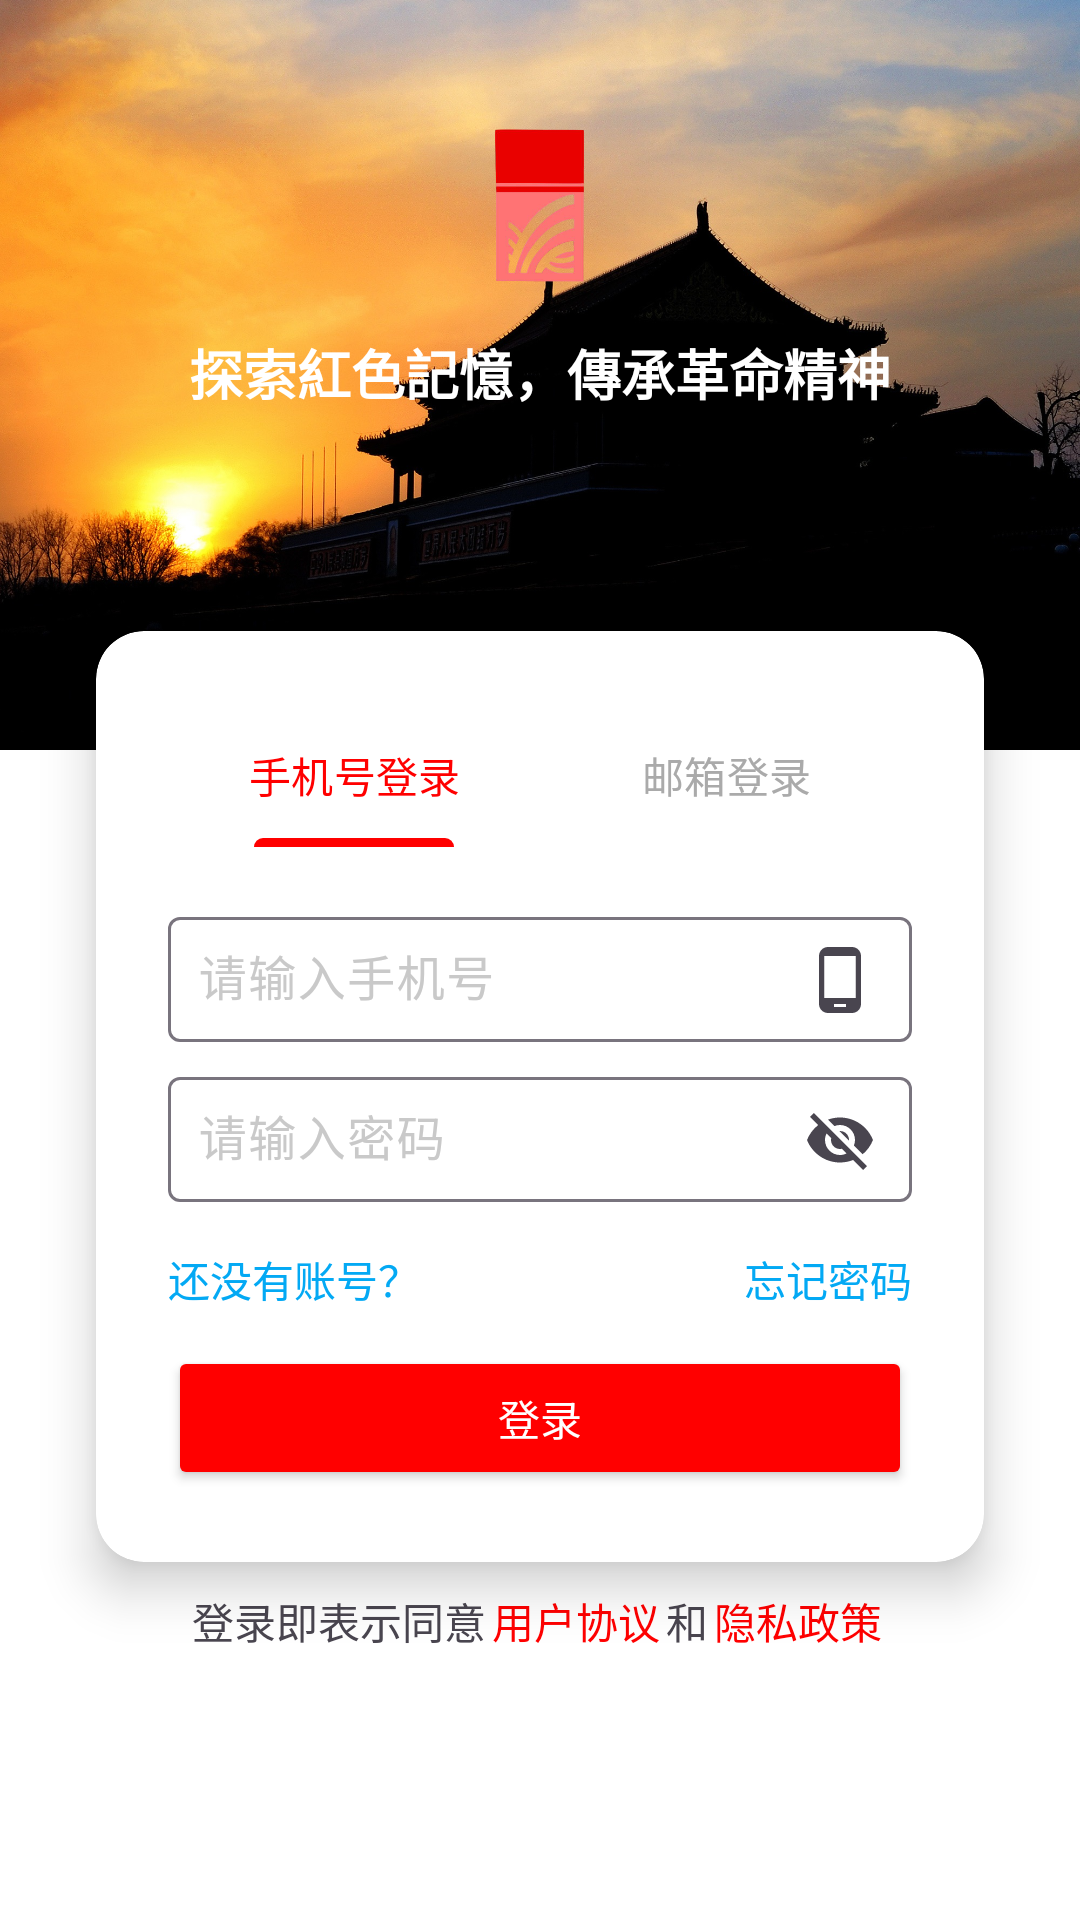

Reconstruct the res/layout file that produces this screen, plus the resources it refers to.
<!-- AndroidManifest.xml: application theme TranslucentTheme -->
<!-- res/layout/activity_main.xml -->
<?xml version="1.0" encoding="utf-8"?>
<androidx.constraintlayout.widget.ConstraintLayout
    xmlns:android="http://schemas.android.com/apk/res/android"
    xmlns:app="http://schemas.android.com/apk/res-auto"
    xmlns:tools="http://schemas.android.com/tools"
    android:layout_width="match_parent"
    android:layout_height="match_parent"
    android:background="@color/white"
    tools:context=".MainActivity">

    

    

    <ImageView
        android:id="@+id/bg_image"
        android:layout_width="match_parent"
        android:layout_height="250dp"
        android:scaleType="centerCrop"
        android:src="@drawable/register_pic"
        app:layout_constraintTop_toTopOf="parent"
        tools:layout_editor_absoluteX="0dp" />

    <ImageView
        android:id="@+id/imageView"
        android:layout_width="94dp"
        android:layout_height="86dp"
        android:layout_marginTop="25dp"
        android:src="@drawable/logo2"
        app:layout_constraintEnd_toEndOf="parent"
        app:layout_constraintStart_toStartOf="parent"
        app:layout_constraintTop_toTopOf="@+id/bg_image" />

    <TextView
        android:fontFamily="@font/kai"
        android:layout_width="wrap_content"
        android:layout_height="wrap_content"
        android:text="探索紅色記憶，傳承革命精神"
        android:textColor="@color/white"
        android:textSize="18dp"
        android:textStyle="bold"
        app:layout_constraintBottom_toTopOf="@+id/login_card"
        app:layout_constraintEnd_toEndOf="parent"
        app:layout_constraintStart_toStartOf="parent"
        app:layout_constraintTop_toBottomOf="@+id/imageView"
        app:layout_constraintVertical_bias="0.0" />

    <androidx.cardview.widget.CardView
        android:id="@+id/login_card"
        android:layout_width="0dp"
        android:layout_height="wrap_content"
        android:layout_marginStart="32dp"
        android:layout_marginEnd="32dp"
        android:layout_marginTop="-40dp"
        app:cardCornerRadius="16dp"
        app:cardElevation="10dp"
        app:layout_constraintTop_toBottomOf="@id/bg_image"
        app:layout_constraintStart_toStartOf="parent"
        app:layout_constraintEnd_toEndOf="parent">

        <LinearLayout
            android:layout_width="match_parent"
            android:layout_height="wrap_content"
            android:padding="24dp"
            android:orientation="vertical">

            <com.google.android.material.tabs.TabLayout
                android:id="@+id/tabLayout"
                android:layout_width="match_parent"
                android:background="@color/white"
                android:layout_height="wrap_content"
                app:tabIndicatorColor="@color/red"
                app:tabSelectedTextColor="@color/red"
                app:tabTextColor="@android:color/darker_gray">

                <com.google.android.material.tabs.TabItem
                    android:id="@+id/tab_phone"
                    android:layout_width="wrap_content"
                    android:layout_height="wrap_content"
                    android:text="手机号登录"/>

                <com.google.android.material.tabs.TabItem
                    android:id="@+id/tab_email"
                    android:layout_width="wrap_content"
                    android:layout_height="wrap_content"
                    android:text="邮箱登录"/>
            </com.google.android.material.tabs.TabLayout>

            
            <ViewFlipper
                android:id="@+id/viewFlipper"
                android:layout_width="match_parent"
                android:layout_height="wrap_content">

                
                <LinearLayout
                    android:layout_marginTop="15dp"
                    android:layout_width="match_parent"
                    android:layout_height="wrap_content"
                    android:orientation="vertical">

                    <com.google.android.material.textfield.TextInputLayout
                        android:id="@+id/til_phone"
                        android:layout_width="match_parent"
                        android:layout_height="wrap_content"
                        android:hint="请输入手机号"
                        android:textColorHint="#C9C9C9"
                        app:endIconDrawable="@drawable/baseline_phone_android_24"
                        app:endIconMode="custom">

                        <com.google.android.material.textfield.TextInputEditText
                            android:id="@+id/tie_phone"
                            android:layout_width="match_parent"
                            android:layout_height="wrap_content"
                            android:inputType="phone"
                            android:padding="10dp" />
                    </com.google.android.material.textfield.TextInputLayout>


                    <com.google.android.material.textfield.TextInputLayout
                        android:id="@+id/password_input_layout"
                        android:layout_width="match_parent"
                        android:layout_height="wrap_content"
                        android:hint="请输入密码"
                        android:textColorHint="#C9C9C9"
                        app:endIconMode="custom"
                        app:endIconDrawable="@drawable/baseline_visibility_off_24"> 

                        <com.google.android.material.textfield.TextInputEditText
                            android:id="@+id/password_edit_text"
                            android:layout_width="match_parent"
                            android:layout_height="wrap_content"
                            android:inputType="textPassword"
                            android:padding="10dp"/>
                    </com.google.android.material.textfield.TextInputLayout>

                </LinearLayout>

                
                <LinearLayout
                    android:layout_marginTop="15dp"
                    android:layout_width="match_parent"
                    android:layout_height="wrap_content"
                    android:orientation="vertical">

                    <com.google.android.material.textfield.TextInputLayout
                        android:id="@+id/til_email"
                        android:layout_width="match_parent"
                        android:layout_height="wrap_content"
                        android:hint="请输入邮箱号"
                        android:textColorHint="#C9C9C9"
                        app:endIconDrawable="@drawable/baseline_email_24"
                        app:endIconMode="custom">

                        <com.google.android.material.textfield.TextInputEditText
                            android:id="@+id/tie_email"
                            android:layout_width="match_parent"
                            android:layout_height="wrap_content"
                            android:inputType="textEmailAddress"
                            android:padding="10dp"/>
                    </com.google.android.material.textfield.TextInputLayout>


                    <com.google.android.material.textfield.TextInputLayout
                        android:id="@+id/password_input_email_layout"
                        android:layout_width="match_parent"
                        android:layout_height="wrap_content"
                        android:hint="请输入密码"
                        android:textColorHint="#C9C9C9"
                        app:endIconMode="custom"
                        app:endIconDrawable="@drawable/baseline_visibility_off_24"> 

                        <com.google.android.material.textfield.TextInputEditText
                            android:id="@+id/password_edit_text_email"
                            android:layout_width="match_parent"
                            android:layout_height="wrap_content"
                            android:inputType="textPassword"
                            android:padding="10dp"/>
                    </com.google.android.material.textfield.TextInputLayout>

                </LinearLayout>

            </ViewFlipper>


            <FrameLayout
                android:layout_marginTop="12dp"
                android:id="@+id/ly_re_forget"
                android:layout_width="match_parent"
                android:layout_height="wrap_content">

                <TextView
                    android:layout_gravity="start"
                    android:id="@+id/tv_register"
                    android:text="还没有账号？"
                    android:textColor="@color/blue_click"
                    android:layout_width="wrap_content"
                    android:layout_height="wrap_content"/>

                <TextView
                    android:id="@+id/tv_forget"
                    android:text="忘记密码"
                    android:textColor="@color/blue_click"
                    android:layout_gravity="end"
                    android:layout_width="wrap_content"
                    android:layout_height="wrap_content"/>

            </FrameLayout>


            
            <Button
                android:id="@+id/btn_login"
                android:layout_width="match_parent"
                android:layout_height="wrap_content"
                android:text="登录"
                android:textColor="@android:color/white"
                android:backgroundTint="@color/red"
                android:layout_marginTop="12dp" />

        </LinearLayout>
    </androidx.cardview.widget.CardView>

    <LinearLayout
        android:id="@+id/ly_xieyi"
        android:layout_width="0dp"
        android:layout_height="wrap_content"
        android:gravity="center_horizontal"
        android:orientation="horizontal"
        app:layout_constraintBottom_toBottomOf="parent"
        app:layout_constraintEnd_toEndOf="parent"
        app:layout_constraintHorizontal_bias="0.0"
        app:layout_constraintStart_toStartOf="parent"
        app:layout_constraintTop_toBottomOf="@+id/login_card"
        app:layout_constraintVertical_bias="0.094">

        <TextView
            android:layout_width="wrap_content"
            android:layout_height="wrap_content"
            android:text="登录即表示同意" />

        <TextView
            android:id="@+id/tv_xieyi1"
            android:layout_width="wrap_content"
            android:layout_height="wrap_content"
            android:layout_marginHorizontal="2dp"
            android:text="用户协议"
            android:textColor="@color/red" />

        <TextView
            android:layout_width="wrap_content"
            android:layout_height="wrap_content"
            android:text="和" />

        <TextView
            android:id="@+id/tv_xieyi2"
            android:layout_width="wrap_content"
            android:layout_height="wrap_content"
            android:layout_marginHorizontal="2dp"
            android:text="隐私政策"
            android:textColor="@color/red" />

    </LinearLayout>

</androidx.constraintlayout.widget.ConstraintLayout>
<!-- resources referenced by this layout -->
<resources>
  <color name="blue_click">#03A9F4</color>
  <color name="red">#FF0000</color>
  <color name="white">#FFFFFFFF</color>
  <!-- drawable baseline_phone_android_24 (drawable) -->
  <vector android:height="24dp" android:tint="#C4C3C3"
      android:viewportHeight="24" android:viewportWidth="24"
      android:width="24dp" xmlns:android="http://schemas.android.com/apk/res/android">
      <path android:fillColor="@android:color/white" android:pathData="M16,1L8,1C6.34,1 5,2.34 5,4v16c0,1.66 1.34,3 3,3h8c1.66,0 3,-1.34 3,-3L19,4c0,-1.66 -1.34,-3 -3,-3zM14,21h-4v-1h4v1zM17.25,18L6.75,18L6.75,4h10.5v14z"/>
  </vector>
  <!-- drawable baseline_visibility_off_24 (drawable) -->
  <vector android:height="24dp" android:tint="#C4C3C3"
      android:viewportHeight="24" android:viewportWidth="24"
      android:width="24dp" xmlns:android="http://schemas.android.com/apk/res/android">
      <path android:fillColor="@android:color/white" android:pathData="M12,7c2.76,0 5,2.24 5,5 0,0.65 -0.13,1.26 -0.36,1.83l2.92,2.92c1.51,-1.26 2.7,-2.89 3.43,-4.75 -1.73,-4.39 -6,-7.5 -11,-7.5 -1.4,0 -2.74,0.25 -3.98,0.7l2.16,2.16C10.74,7.13 11.35,7 12,7zM2,4.27l2.28,2.28 0.46,0.46C3.08,8.3 1.78,10.02 1,12c1.73,4.39 6,7.5 11,7.5 1.55,0 3.03,-0.3 4.38,-0.84l0.42,0.42L19.73,22 21,20.73 3.27,3 2,4.27zM7.53,9.8l1.55,1.55c-0.05,0.21 -0.08,0.43 -0.08,0.65 0,1.66 1.34,3 3,3 0.22,0 0.44,-0.03 0.65,-0.08l1.55,1.55c-0.67,0.33 -1.41,0.53 -2.2,0.53 -2.76,0 -5,-2.24 -5,-5 0,-0.79 0.2,-1.53 0.53,-2.2zM11.84,9.02l3.15,3.15 0.02,-0.16c0,-1.66 -1.34,-3 -3,-3l-0.17,0.01z"/>
  </vector>
  <!-- drawable logo2: png bitmap (drawable, 94389 bytes) -->
  <!-- drawable register_pic: jpg bitmap (drawable, 611878 bytes) -->
  <style name="TranslucentTheme" parent="Base.Theme.Travel_Master_YYZ">
          <item name="android:statusBarColor">@android:color/transparent</item>
          <item name="android:fitsSystemWindows">true</item>
          <item name="android:windowLightStatusBar">true</item>
      </style>
  <style name="Base.Theme.Travel_Master_YYZ" parent="Theme.Material3.DayNight.NoActionBar">
          
      </style>
</resources>
